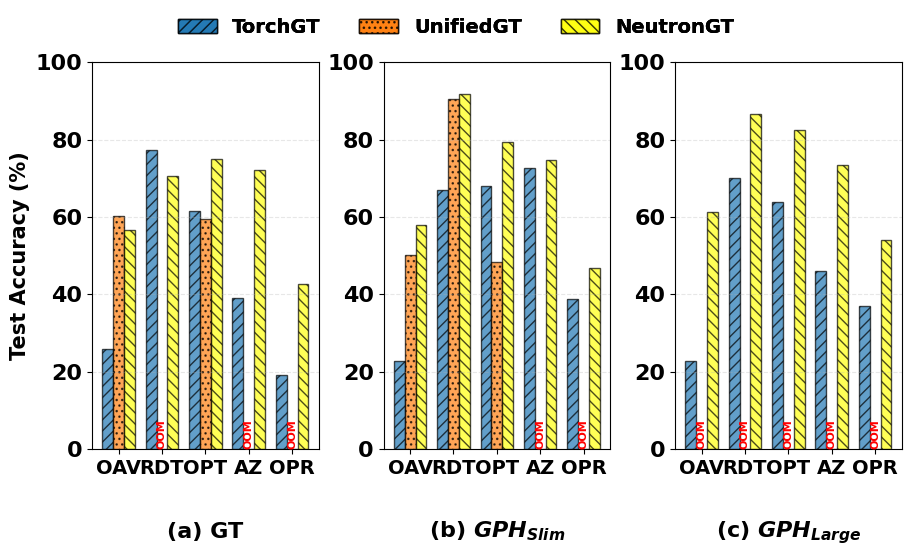

The script that saved this image:
import matplotlib.pyplot as plt
import matplotlib.pylab as pylab
import numpy as np

def parallel_bar(plot_params, my_params, figpath=None):
    pylab.rcParams.update(plot_params)
    plt.rcParams['pdf.fonttype'] = 42

    # 1. 基础参数解析
    n_rows, n_cols = my_params.get('axes', [1, 1])
    fig, axes = plt.subplots(n_rows, n_cols, figsize=my_params.get('figsize', (6 * n_cols, 4 * n_rows)), constrained_layout=True)
    
    # 兼容单子图情况（确保 axes 是列表）
    if n_rows * n_cols == 1:
        axes = [axes]
    else:
        axes = axes.flatten()

    axes_params = my_params.get('axes_params', [])
    bar_width = my_params.get('bar_width', 0.3)

    for i, (ax, data) in enumerate(zip(axes, axes_params)):
        group_names = list(data['y_val'].keys())
        xticks = data['x_ticks']
        titles = data['title']
        y_vals = data['y_val']
        n_groups = len(group_names)

        ind = np.arange(len(xticks))
        
        # 计算起始偏移量，使多根柱子整体居中
        # 比如 2 根柱子，偏移分别是 -width/2, +width/2
        offset_start = (n_groups - 1) * bar_width / 2
        
        handles = [] # 用于存储图例句柄
        
        # 检查是否需要开启双轴
        use_twin = data.get('use_twin', False)
        ax_secondary = ax.twinx() if use_twin else None

        for g_idx, g_name in enumerate(group_names):
            # 计算当前组柱子的 X 位置
            pos = ind - offset_start + g_idx * bar_width
            # 选择坐标轴：如果是双轴且是第二组数据，画在右轴
            target_ax = ax_secondary if (use_twin and g_idx > 0) else ax
            # 绘图
            print(f"绘制 {g_name} 数据: {y_vals[g_name]} on {'secondary' if (use_twin and g_idx > 0) else 'primary'} axis, positions: {pos}")
            bar = target_ax.bar(pos, y_vals[g_name], bar_width, 
                                color=data['colors'][g_idx],
                                hatch=data['hatchs'][g_idx],
                                label=g_name, edgecolor='black', alpha=0.7)
            
            handles.append(bar)
            
            # --- 新增：OOM 标记逻辑 ---
            for j, val in enumerate(y_vals[g_name]):
                if val == 0: # 或者使用 np.isnan(val)
                    # 在柱子底部或稍微向上的位置写上 "OOM"
                    target_ax.text(pos[j], 0.01, 'OOM',
                                   ha='center', va='bottom',
                                   fontsize=8, color='red',
                                   fontweight='bold', rotation=90)
            # -----------------------

            # 针对特定轴的个性化设置
            if use_twin and g_idx > 0:
                y2_label = data.get('y2_label', None)
                if y2_label is not None:
                    target_ax.set_ylabel(data.get('y2_label', g_name),fontweight=plot_params['font.weight'])
                if 'y2_lim' in data: target_ax.set_ylim(*data['y2_lim'])
                if data.get('y2_log', False): target_ax.set_yscale('log')
            else:
                y1_label = data.get('y1_label', None)
                if y1_label is not None:
                    ax.set_ylabel(data.get('y1_label', g_name),fontweight=plot_params['font.weight'])
                if 'y1_lim' in data: ax.set_ylim(*data['y1_lim'])
                if data.get('y1_log', False): ax.set_yscale('log')

        # 公共设置
        ax.set_xticks(ind)
        ax.set_xticklabels(xticks)
        ax.set_title(titles,y=-0.25,fontweight=plot_params['font.weight'])
        ax.grid(axis='y', linestyle='--', alpha=0.3)

        # 合并图例（处理 twinx 导致的图例分离问题）
        handles, labels = axes[0].get_legend_handles_labels()
        fig.legend(handles, labels, 
                loc='upper center', 
                bbox_to_anchor=(0.5, 1.10), # 稍微调高一点，防止压到标题
                ncol=3, 
                frameon=False, 
                prop={'size': plot_params['legend.fontsize'], 'weight': plot_params['font.weight']}) # 使用 prop 字典强制控制

    if figpath:
        plt.savefig(figpath, dpi=300, bbox_inches='tight')
    plt.show()

if __name__ == "__main__":
    params = {
        'font.family': 'Arial',
        'axes.labelsize': 15,
        'xtick.labelsize': 14,
        'ytick.labelsize': 16,
        'legend.fontsize': 14,
        'axes.titlesize': 16,
        'font.weight': 'bold'
    }
    
    # 配置参数：通过 use_twin 开关控制
    my_params = {
        'axes': [1, 3],
        'figsize' : (9, 5),
        'bar_width': 0.25,
        'axes_params' : [
            {
                'y_val' : {
                    'TorchGT': [25.98, 77.39, 61.66, 39.06,19.26],
                    'UnifiedGT':[60.17,0,59.39,0,0],
                    'NeutronGT': [56.55974, 70.72, 75.13, 72.27, 42.59738],
                },
                'x_ticks' : ['OAV','RDT','OPT','AZ','OPR'],
                'title' : '(a) GT',
                'y1_lim' : (0, 100),
                # 'y2_lim' : (1e-5, 10),
                'y1_log' : False,
                # 'y2_log' : True,
                'y1_label' : 'Test Accuracy (%)',
                # 'y2_label' : 'Capture Rate',
                'hatchs' : ['///', '...','\\\\\\'],
                'colors' : ['#1f77b4', '#ff7f0e','#ffff0e'],
                # 'use_twin': True,              # 是否开启双 Y 轴
                'legend_loc':'upper left'
            },
            {
                'y_val' : {
                    'torchGT': [22.87, 66.92, 68.07, 72.65, 38.74],
                    'UnifiedGT':[50.09,90.5,48.43,0,0],
                    'NeutronGT': [57.97, 91.74, 79.44, 74.76, 46.75701],
                },
                'x_ticks' : ['OAV','RDT','OPT','AZ','OPR'],
                'title' : '(b) $GPH_{Slim}$',
                'y1_lim' : (0, 100),
                # 'y2_lim' : (1e-5, 10),
                'y1_log' : False,
                # 'y2_log' : True,
                # 'y1_label' : 'Test Accuracy (%)',
                # 'y2_label' : 'Capture Rate',
                'hatchs' : ['///', '...','\\\\\\'],
                'colors' : ['#1f77b4', '#ff7f0e','#ffff0e'],
                # 'use_twin': True,              # 是否开启双 Y 轴
                'legend_loc':'upper left'
            },
            {
                'y_val' : {
                    'torchGT': [22.87, 70.19, 63.98, 46.05, 37.06],
                    'UnifiedGT':[0,0,0,0,0],
                    'NeutronGT': [61.21, 86.62, 82.56, 73.44, 54.05342],
                },
                'x_ticks' : ['OAV','RDT','OPT','AZ','OPR'],
                'title' : '(c) $GPH_{Large}$',
                'y1_lim' : (0, 100),
                # 'y2_lim' : (1e-5, 10),
                'y1_log' : False,
                # 'y2_log' : True,
                # 'y1_label' : 'Test Accuracy (%)',
                # 'y2_label' : 'Capture Rate',
                'hatchs' : ['///', '...','\\\\\\'],
                'colors' : ['#1f77b4', '#ff7f0e','#ffff0e'],
                # 'use_twin': True,              # 是否开启双 Y 轴
                'legend_loc':'upper left'
            }
        ]
    }

    parallel_bar(params, my_params, figpath='acc_20_epoch_bar.pdf')
